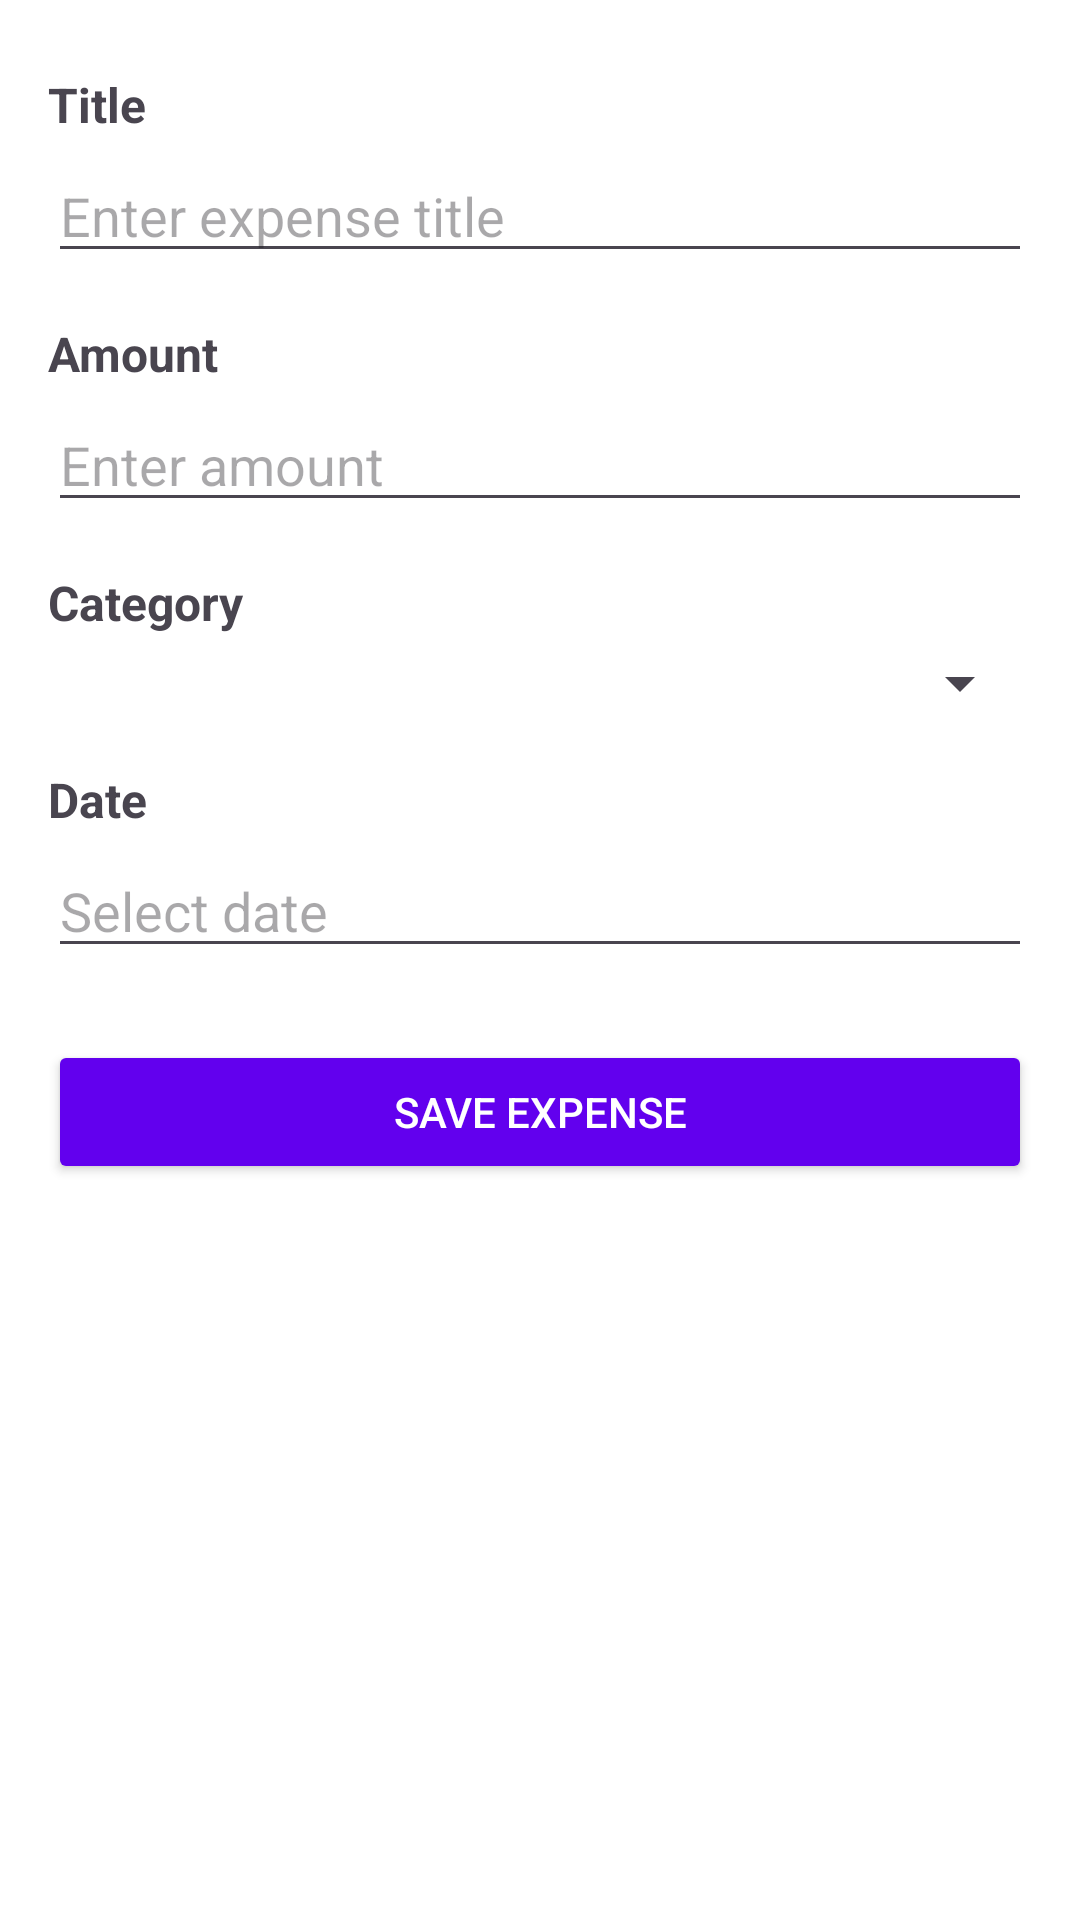

Reconstruct the res/layout file that produces this screen, plus the resources it refers to.
<!-- AndroidManifest.xml: application theme Theme.SmartExpenseTracker -->
<!-- res/layout/activity_add_expense.xml -->
<?xml version="1.0" encoding="utf-8"?>
<ScrollView xmlns:android="http://schemas.android.com/apk/res/android"
    xmlns:tools="http://schemas.android.com/tools"
    android:id="@+id/addExpenseLayout"
    android:layout_width="match_parent"
    android:layout_height="match_parent"
    android:padding="16dp"
    tools:context=".activities.AddExpenseActivity">

    <LinearLayout
        android:layout_width="match_parent"
        android:layout_height="wrap_content"
        android:orientation="vertical">

        
        <TextView
            android:id="@+id/tvTitleLabel"
            android:layout_width="wrap_content"
            android:layout_height="wrap_content"
            android:text="Title"
            android:textSize="16sp"
            android:textStyle="bold"
            android:layout_marginTop="8dp"/>

        <EditText
            android:id="@+id/etTitle"
            android:layout_width="match_parent"
            android:layout_height="wrap_content"
            android:hint="Enter expense title"
            android:inputType="textPersonName"
            android:layout_marginTop="4dp"/>

        
        <TextView
            android:id="@+id/tvAmountLabel"
            android:layout_width="wrap_content"
            android:layout_height="wrap_content"
            android:text="Amount"
            android:textSize="16sp"
            android:textStyle="bold"
            android:layout_marginTop="16dp"/>

        <EditText
            android:id="@+id/etAmount"
            android:layout_width="match_parent"
            android:layout_height="wrap_content"
            android:hint="Enter amount"
            android:inputType="numberDecimal"
            android:layout_marginTop="4dp"/>

        
        <TextView
            android:id="@+id/tvCategoryLabel"
            android:layout_width="wrap_content"
            android:layout_height="wrap_content"
            android:text="Category"
            android:textSize="16sp"
            android:textStyle="bold"
            android:layout_marginTop="16dp"/>

        <Spinner
            android:id="@+id/spinnerCategory"
            android:layout_width="match_parent"
            android:layout_height="wrap_content"
            android:layout_marginTop="4dp"/>

        
        <TextView
            android:id="@+id/tvDateLabel"
            android:layout_width="wrap_content"
            android:layout_height="wrap_content"
            android:text="Date"
            android:textSize="16sp"
            android:textStyle="bold"
            android:layout_marginTop="16dp"/>

        <EditText
            android:id="@+id/etDate"
            android:layout_width="match_parent"
            android:layout_height="wrap_content"
            android:hint="Select date"
            android:focusable="false"
            android:clickable="true"
            android:layout_marginTop="4dp"/>

        
        <Button
            android:id="@+id/btnSaveExpense"
            android:layout_width="match_parent"
            android:layout_height="wrap_content"
            android:text="Save Expense"
            android:layout_marginTop="24dp"
            android:backgroundTint="@color/purple_500"
            android:textColor="@android:color/white"/>

    </LinearLayout>

</ScrollView>
<!-- resources referenced by this layout -->
<resources>
  <color name="purple_500">#6200EE</color>
  <style name="Theme.SmartExpenseTracker" parent="Theme.Material3.DayNight.NoActionBar">
          
          <item name="colorPrimary">@color/purple_500</item>
          <item name="colorPrimaryContainer">@color/purple_700</item>
          <item name="colorOnPrimary">@color/white</item>
  
          
          <item name="colorSecondary">@color/teal_200</item>
          <item name="colorSecondaryContainer">@color/teal_700</item>
          <item name="colorOnSecondary">@color/black</item>
  
          
          <item name="android:windowBackground">@color/white</item>
          <item name="colorSurface">@color/white</item>
          <item name="colorOnSurface">@color/black</item>
  
          
          <item name="colorError">@color/error</item>
          <item name="colorOnError">@color/white</item>
  
          
          <item name="topAppBarStyle">@style/Widget.SmartExpenseTracker.TopAppBar</item>
      </style>
  <color name="purple_700">#3700B3</color>
  <color name="white">#FFFFFF</color>
  <color name="teal_200">#03DAC5</color>
  <color name="teal_700">#018786</color>
  <color name="black">#000000</color>
  <color name="error">#F44336</color>
  <style name="Widget.SmartExpenseTracker.TopAppBar" parent="Widget.Material3.TopAppBar">
          <item name="titleTextColor">@color/white</item>
          <item name="backgroundColor">@color/purple_500</item>
      </style>
</resources>
